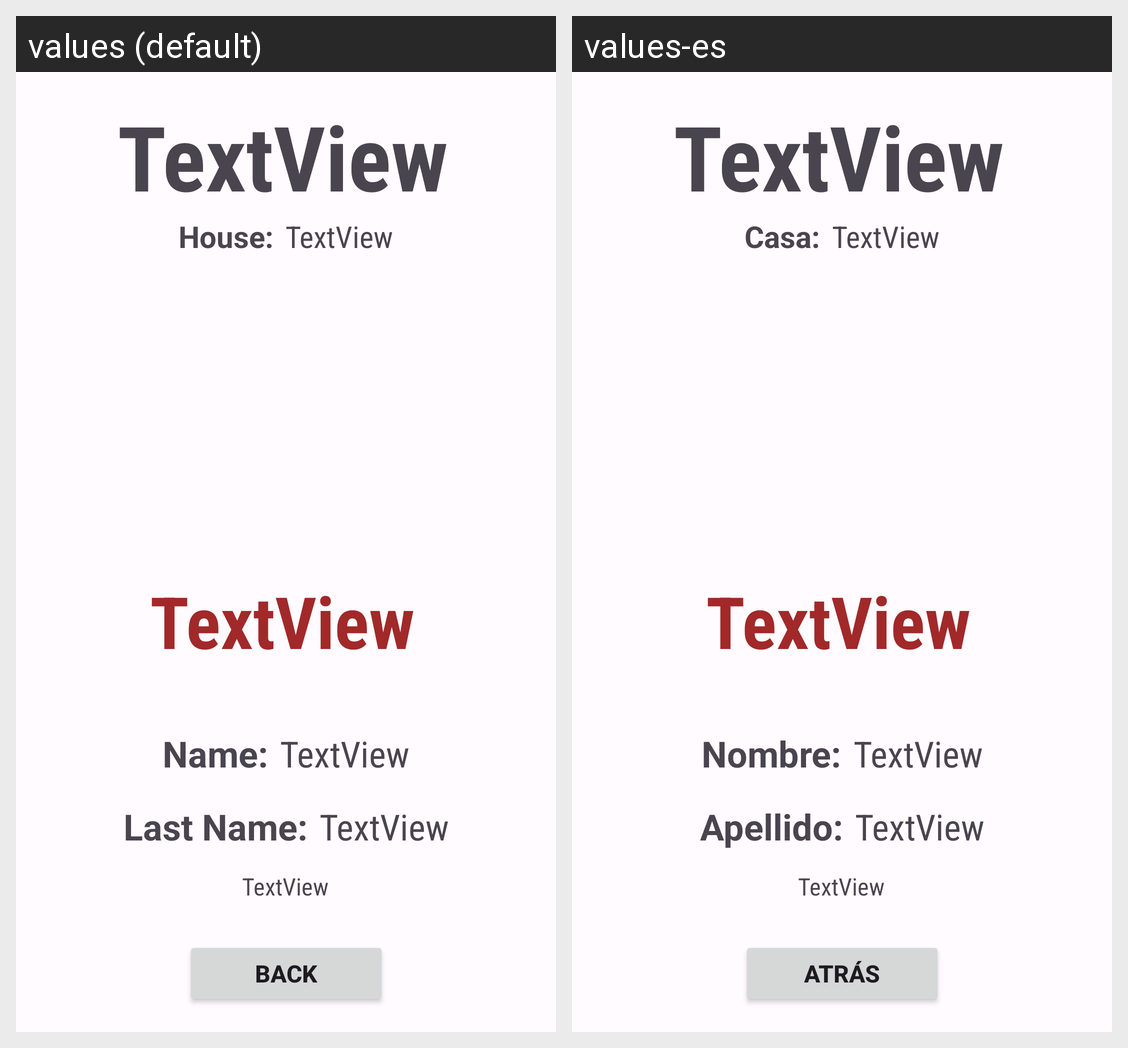

This grid shows one Android layout under two languages. Give, for every string resource on the screen, its name, the default text and each shown locale's text.
Android screen res/layout/fragment_character_details.xml rendered under 2 locales, left to right: values (default), values-es. Device: Nexus 5 (rendered at 1080×1920; each locale shown at half size, 540×960, under a caption strip naming it); theme Theme.DataOfThronesAPI.
Strings drawn on this screen, with the default value and each locale's value (text and hints the layout hard-codes, and strings that could not be matched under every locale, appear in the picture but are not listed):

back
  values: Back
  values-es: Atrás

name
  values: Name:
  values-es: Nombre:

house
  values: House:
  values-es: Casa:

last_name
  values: Last Name:
  values-es: Apellido:
